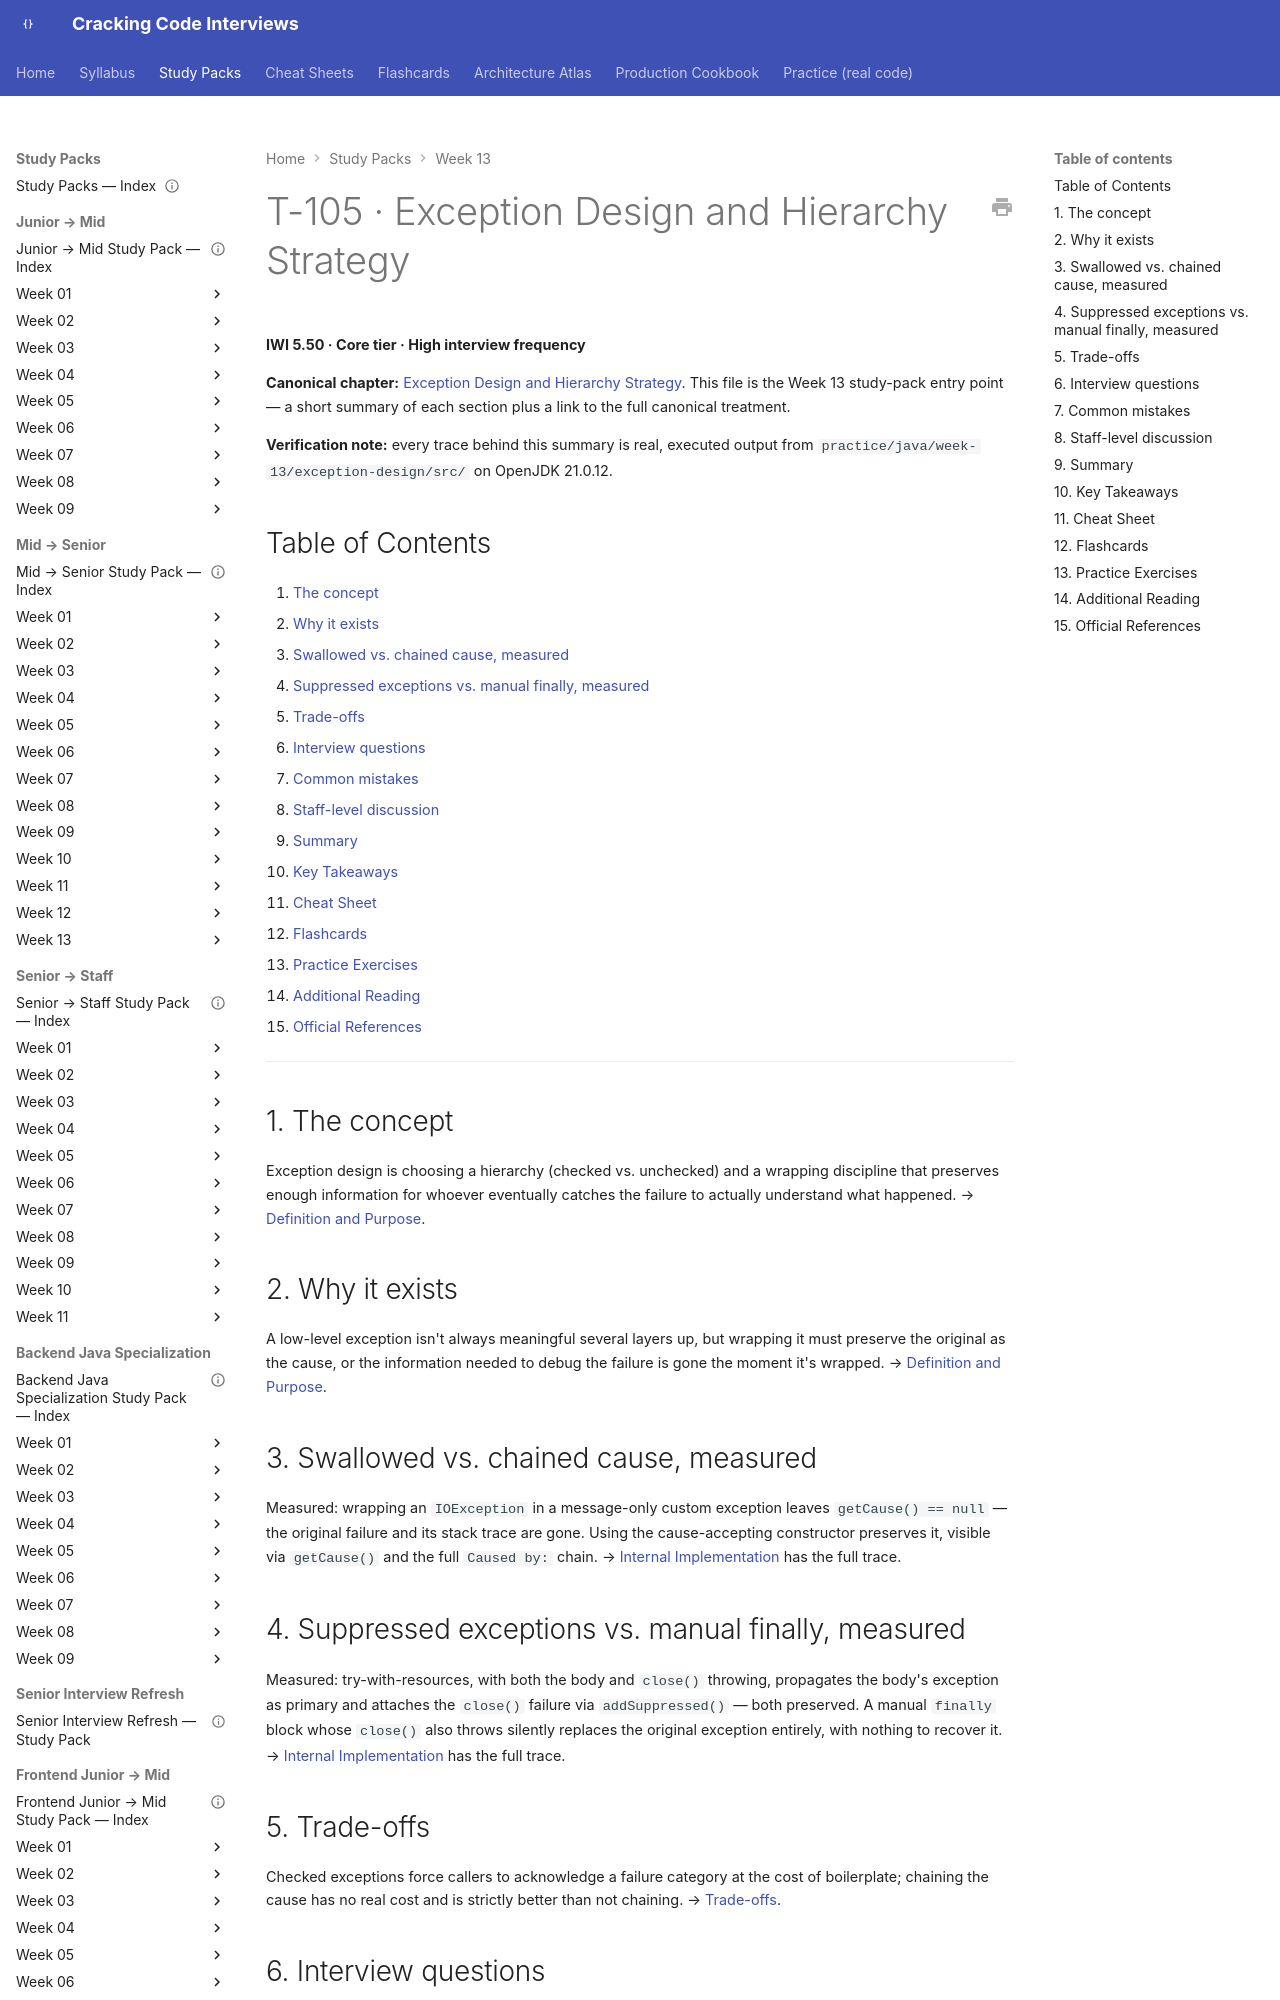

repository: JuanMelendres/cracking-code-interviews · page: study-packs/week-13/04-exception-design-and-hierarchy-strategy/index.html · generator: mkdocs

---
title: "T-105 · Exception Design and Hierarchy Strategy"
topic_id: T-105
domain: JavaCore
tier: Core
iwi: 5.50
prerequisites: []
unlocks: []
week: 13
last_reviewed: 2026-07-30
canonical: ../../syllabus/02-java/language-core/exception-design-and-hierarchy-strategy.md
---

# T-105 · Exception Design and Hierarchy Strategy

**IWI 5.50 · Core tier · High interview frequency**

**Canonical chapter:** [Exception Design and Hierarchy Strategy](../../syllabus/02-java/language-core/exception-design-and-hierarchy-strategy.md). This file is the Week 13 study-pack entry point — a short summary of each section plus a link to the full canonical treatment.

**Verification note:** every trace behind this summary is real, executed output from `practice/java/week-13/exception-design/src/` on OpenJDK 21.0.12.

## Table of Contents

1. [The concept](#1-the-concept)
2. [Why it exists](#2-why-it-exists)
3. [Swallowed vs. chained cause, measured](#3-swallowed-vs-chained-cause-measured)
4. [Suppressed exceptions vs. manual finally, measured](#4-suppressed-exceptions-vs-manual-finally-measured)
5. [Trade-offs](#5-trade-offs)
6. [Interview questions](#6-interview-questions)
7. [Common mistakes](#7-common-mistakes)
8. [Staff-level discussion](#8-staff-level-discussion)
9. [Summary](#9-summary)
10. [Key Takeaways](#10-key-takeaways)
11. [Cheat Sheet](#11-cheat-sheet)
12. [Flashcards](#12-flashcards)
13. [Practice Exercises](#13-practice-exercises)
14. [Additional Reading](#14-additional-reading)
15. [Official References](#15-official-references)

---

## 1. The concept

Exception design is choosing a hierarchy (checked vs. unchecked) and a wrapping discipline that preserves enough information for whoever eventually catches the failure to actually understand what happened. → [Definition and Purpose](../../syllabus/02-java/language-core/exception-design-and-hierarchy-strategy.md#definition-and-purpose).

## 2. Why it exists

A low-level exception isn't always meaningful several layers up, but wrapping it must preserve the original as the cause, or the information needed to debug the failure is gone the moment it's wrapped. → [Definition and Purpose](../../syllabus/02-java/language-core/exception-design-and-hierarchy-strategy.md#definition-and-purpose).
